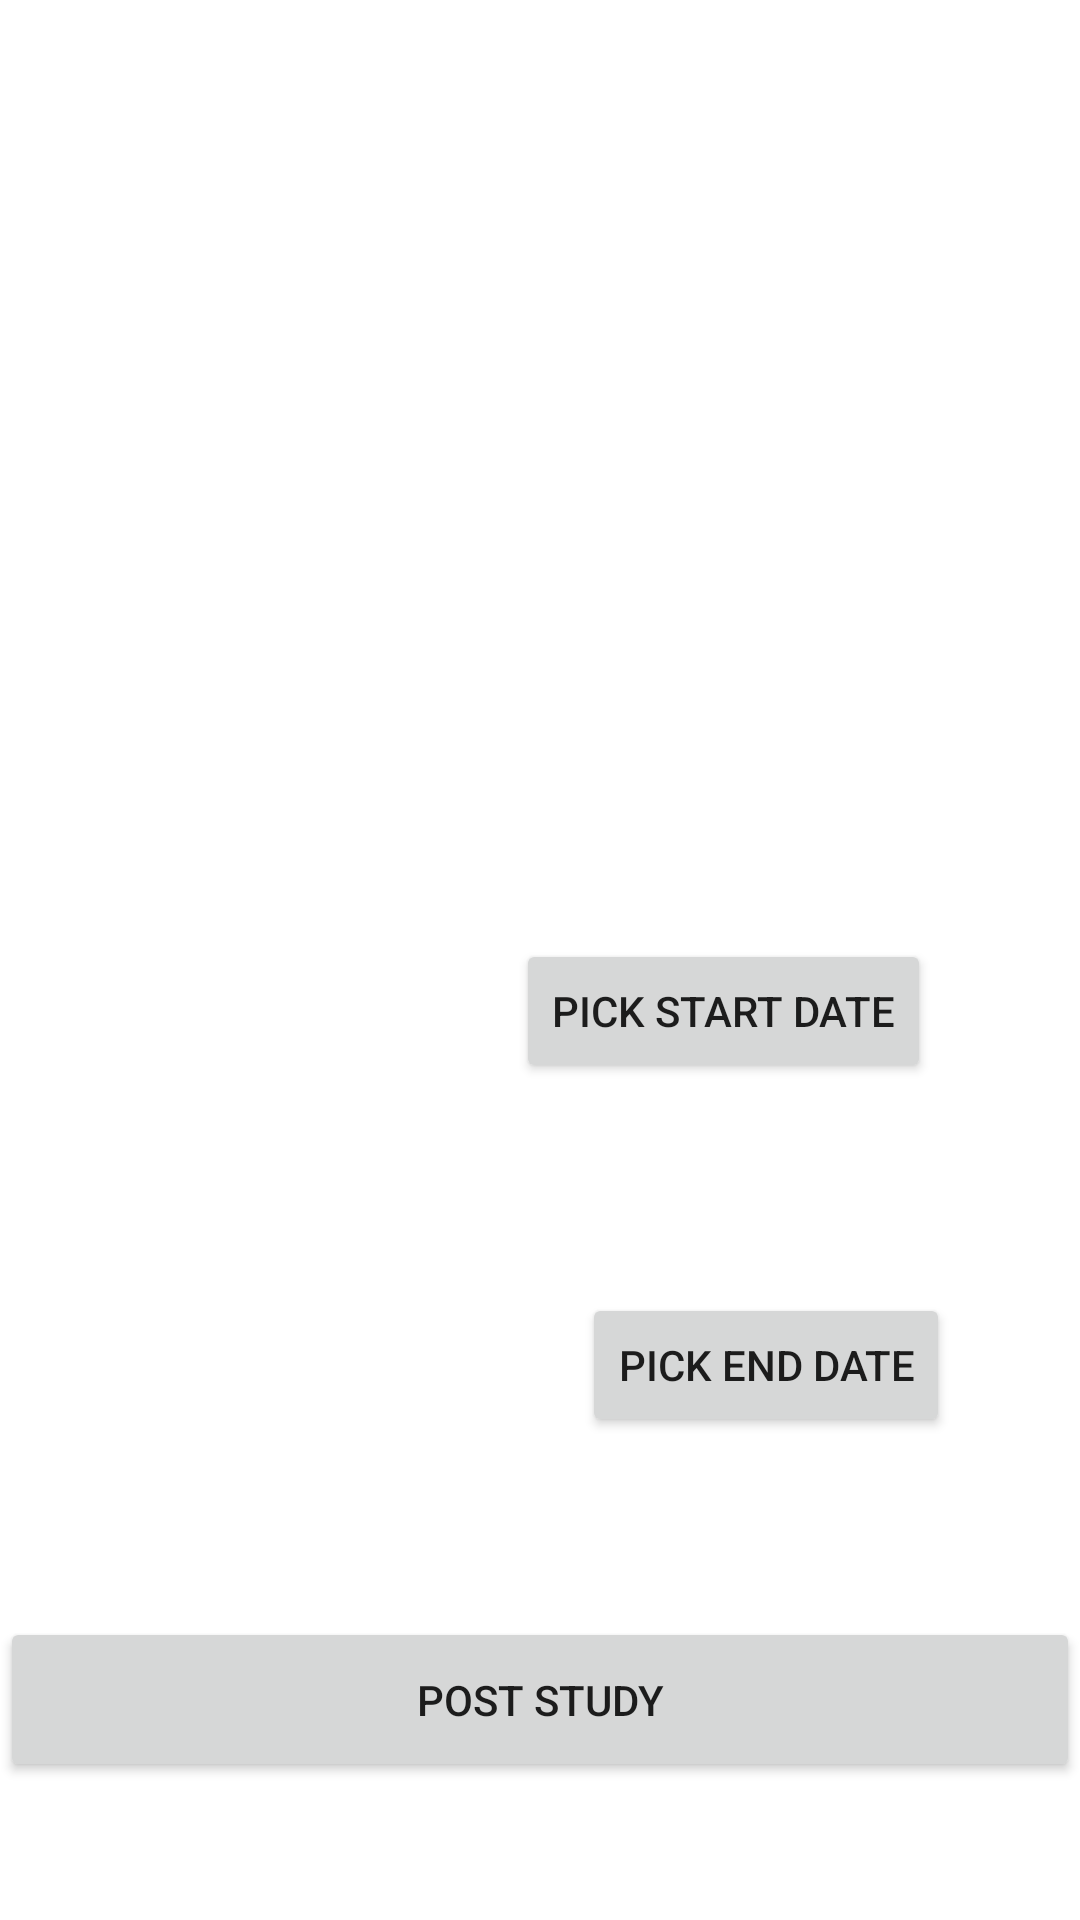

Here is an Android app screen rendered from its layout file. Give the layout XML and the strings, colors and styles it references.
<!-- AndroidManifest.xml: application theme AppTheme -->
<!-- res/layout/activity_create_study.xml -->
<?xml version="1.0" encoding="utf-8"?>
<androidx.constraintlayout.widget.ConstraintLayout xmlns:android="http://schemas.android.com/apk/res/android"
    xmlns:app="http://schemas.android.com/apk/res-auto"
    xmlns:tools="http://schemas.android.com/tools"
    android:layout_width="match_parent"
    android:layout_height="match_parent"
    android:background="@drawable/background"
    tools:context="org.kashmirworldfoundation.WildlifeGeoSnap.study.CreateStudyActivity">

    " />

    <TextView
        android:id="@+id/StudyLocationLabel"
        android:layout_width="wrap_content"
        android:layout_height="wrap_content"
        android:layout_marginStart="16dp"
        android:layout_marginTop="24dp"
        android:fontFamily="sans-serif"
        android:text="Location"
        android:textColor="#FFFFFF"
        android:textSize="24dp"
        app:layout_constraintStart_toStartOf="parent"
        app:layout_constraintTop_toBottomOf="@+id/StudyTitleLabel" />

    <TextView
        android:id="@+id/createStudyLabel"
        android:layout_width="wrap_content"
        android:layout_height="wrap_content"
        android:layout_marginTop="32dp"
        android:fontFamily="sans-serif"
        android:text="Add New Study"
        android:textColor="#FFFFFF"
        android:textSize="24dp"
        app:layout_constraintEnd_toEndOf="parent"
        app:layout_constraintStart_toStartOf="parent"
        app:layout_constraintTop_toTopOf="parent" />

    <TextView
        android:id="@+id/StudyTitleLabel"
        android:layout_width="wrap_content"
        android:layout_height="29dp"
        android:layout_marginStart="16dp"
        android:layout_marginTop="128dp"
        android:fontFamily="sans-serif"
        android:text="Title"
        android:textColor="#FFFFFF"
        android:textSize="24dp"
        app:layout_constraintStart_toStartOf="parent"
        app:layout_constraintTop_toTopOf="parent" />

    <TextView
        android:id="@+id/StudyMissionLabel"
        android:layout_width="wrap_content"
        android:layout_height="wrap_content"
        android:layout_marginStart="16dp"
        android:layout_marginTop="24dp"
        android:fontFamily="sans-serif"
        android:text="Mission"
        android:textColor="#FFFFFF"
        android:textSize="24dp"
        app:layout_constraintStart_toStartOf="parent"
        app:layout_constraintTop_toBottomOf="@+id/StudyLocationLabel" />

    <TextView
        android:id="@+id/StudyDateStartLabel"
        android:layout_width="wrap_content"
        android:layout_height="wrap_content"
        android:layout_marginStart="16dp"
        android:layout_marginTop="50dp"
        android:fontFamily="sans-serif"
        android:text="Date Start"
        android:textColor="#FFFFFF"
        android:textSize="24dp"
        app:layout_constraintStart_toStartOf="parent"
        app:layout_constraintTop_toBottomOf="@+id/StudyMissionLabel" />

    <TextView
        android:id="@+id/studyDateStart"
        android:layout_width="wrap_content"
        android:layout_height="wrap_content"
        android:layout_marginTop="80dp"
        android:fontFamily="sans-serif"
        android:textColor="#FFFFFF"
        android:textSize="24dp"
        app:layout_constraintEnd_toEndOf="parent"
        app:layout_constraintHorizontal_bias="0.0"
        app:layout_constraintStart_toStartOf="@+id/StudyDateStartLabel"
        app:layout_constraintTop_toBottomOf="@+id/StudyMissionLabel" />

    <TextView
        android:id="@+id/StudyDateEndLabel"
        android:layout_width="wrap_content"
        android:layout_height="wrap_content"
        android:layout_marginStart="24dp"
        android:layout_marginTop="80dp"
        android:fontFamily="sans-serif"
        android:text="Date End"
        android:textColor="#FFFFFF"
        android:textSize="24dp"
        app:layout_constraintStart_toStartOf="parent"
        app:layout_constraintTop_toBottomOf="@+id/StudyDateStartLabel" />

    <TextView
        android:id="@+id/studyDateEndLabel"
        android:layout_width="wrap_content"
        android:layout_height="wrap_content"
        android:layout_marginTop="72dp"
        android:fontFamily="sans-serif"
        android:textColor="#FFFFFF"
        android:textSize="24dp"
        app:layout_constraintEnd_toEndOf="parent"
        app:layout_constraintHorizontal_bias="0.032"
        app:layout_constraintStart_toStartOf="@+id/studyDateStart"
        app:layout_constraintTop_toBottomOf="@+id/studyDateStart" />

    <EditText
        android:id="@+id/StudyTitleInput"
        android:layout_width="199dp"
        android:layout_height="29dp"
        android:layout_marginTop="128dp"


        android:background="#FFFFFF"
        android:ems="10"
        app:layout_constraintEnd_toEndOf="parent"
        app:layout_constraintStart_toStartOf="@+id/guideline11"
        app:layout_constraintTop_toTopOf="parent" />

    <EditText
        android:id="@+id/StudyLocationInput"
        android:layout_width="199dp"
        android:layout_height="29dp"


        android:layout_marginTop="24dp"
        android:background="#FFFFFF"
        android:ems="10"
        app:layout_constraintEnd_toEndOf="parent"
        app:layout_constraintStart_toStartOf="@+id/guideline11"
        app:layout_constraintTop_toBottomOf="@+id/StudyTitleInput" />

    <EditText
        android:id="@+id/StudyMissionInput"
        android:layout_width="199dp"
        android:layout_height="29dp"


        android:layout_marginTop="24dp"
        android:background="#FFFFFF"
        android:ems="10"
        app:layout_constraintEnd_toEndOf="parent"
        app:layout_constraintStart_toStartOf="@+id/guideline11"
        app:layout_constraintTop_toBottomOf="@+id/StudyLocationInput" />

    <Button
        android:id="@+id/pickenddateid"
        android:layout_width="wrap_content"
        android:layout_height="wrap_content"
        android:layout_marginTop="70dp"
        android:text="pick end date"
        app:layout_constraintEnd_toEndOf="parent"
        app:layout_constraintHorizontal_bias="0.547"
        app:layout_constraintStart_toStartOf="@+id/guideline11"
        app:layout_constraintTop_toBottomOf="@+id/pickstartdateid" />

    <Button
        android:id="@+id/pickstartdateid"
        android:layout_width="wrap_content"
        android:layout_height="wrap_content"

        android:layout_marginTop="50dp"
        android:text="pick start date"
        app:layout_constraintEnd_toEndOf="parent"
        app:layout_constraintHorizontal_bias="0.494"
        app:layout_constraintStart_toEndOf="@+id/StudyDateStartLabel"
        app:layout_constraintTop_toBottomOf="@+id/StudyMissionInput" />

    <androidx.constraintlayout.widget.Guideline
        android:id="@+id/guideline11"
        android:layout_width="wrap_content"
        android:layout_height="wrap_content"
        android:orientation="vertical"
        app:layout_constraintGuide_begin="142dp" />

    <Button
        android:id="@+id/StudyPostBtn"
        android:layout_width="360dp"
        android:layout_height="55dp"
        android:layout_marginTop="60dp"
        android:text="Post Study"
        app:layout_constraintEnd_toEndOf="parent"
        app:layout_constraintHorizontal_bias="0.49"
        app:layout_constraintStart_toStartOf="parent"
        app:layout_constraintTop_toBottomOf="@+id/pickenddateid" />

    <TextView
        android:id="@+id/StudyBack"
        android:layout_width="wrap_content"
        android:layout_height="wrap_content"
        android:layout_marginTop="32dp"
        android:fontFamily="sans-serif"
        android:text="Back"
        android:textColor="#FFFFFF"
        android:textSize="24dp"
        android:visibility="visible"
        app:layout_constraintEnd_toEndOf="parent"
        app:layout_constraintStart_toStartOf="parent"
        app:layout_constraintTop_toBottomOf="@+id/StudyPostBtn" />


</androidx.constraintlayout.widget.ConstraintLayout>
<!-- resources referenced by this layout -->
<resources>
  <style name="AppTheme" parent="Theme.MaterialComponents.Light.DarkActionBar">
          
          <item name="colorPrimary">@color/colorPrimary</item>
          <item name="colorPrimaryDark">@color/colorPrimaryDark</item>
          <item name="colorAccent">@color/colorAccent</item>
          <item name="windowActionBar">false</item>
          <item name="windowNoTitle">true</item>
          <item name="android:statusBarColor">@color/colorPrimary</item>
      </style>
  <color name="colorPrimary">#3D4751</color>
  <color name="colorPrimaryDark">#797979</color>
  <color name="colorAccent">#D81B60</color>
</resources>
